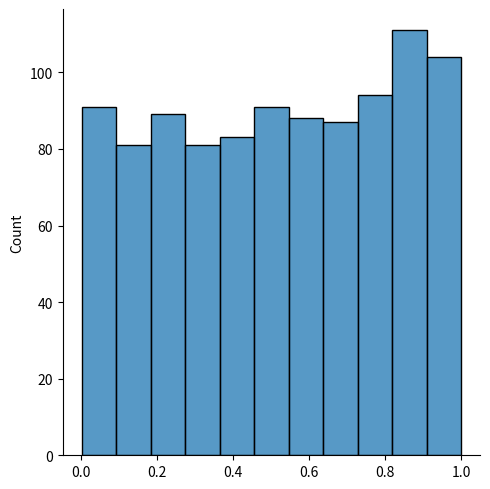

Source code (Python):
from numpy import random
import matplotlib.pyplot as plt 
import seaborn as sns 


sns.displot(random.uniform(size=(1000)))
plt.show()